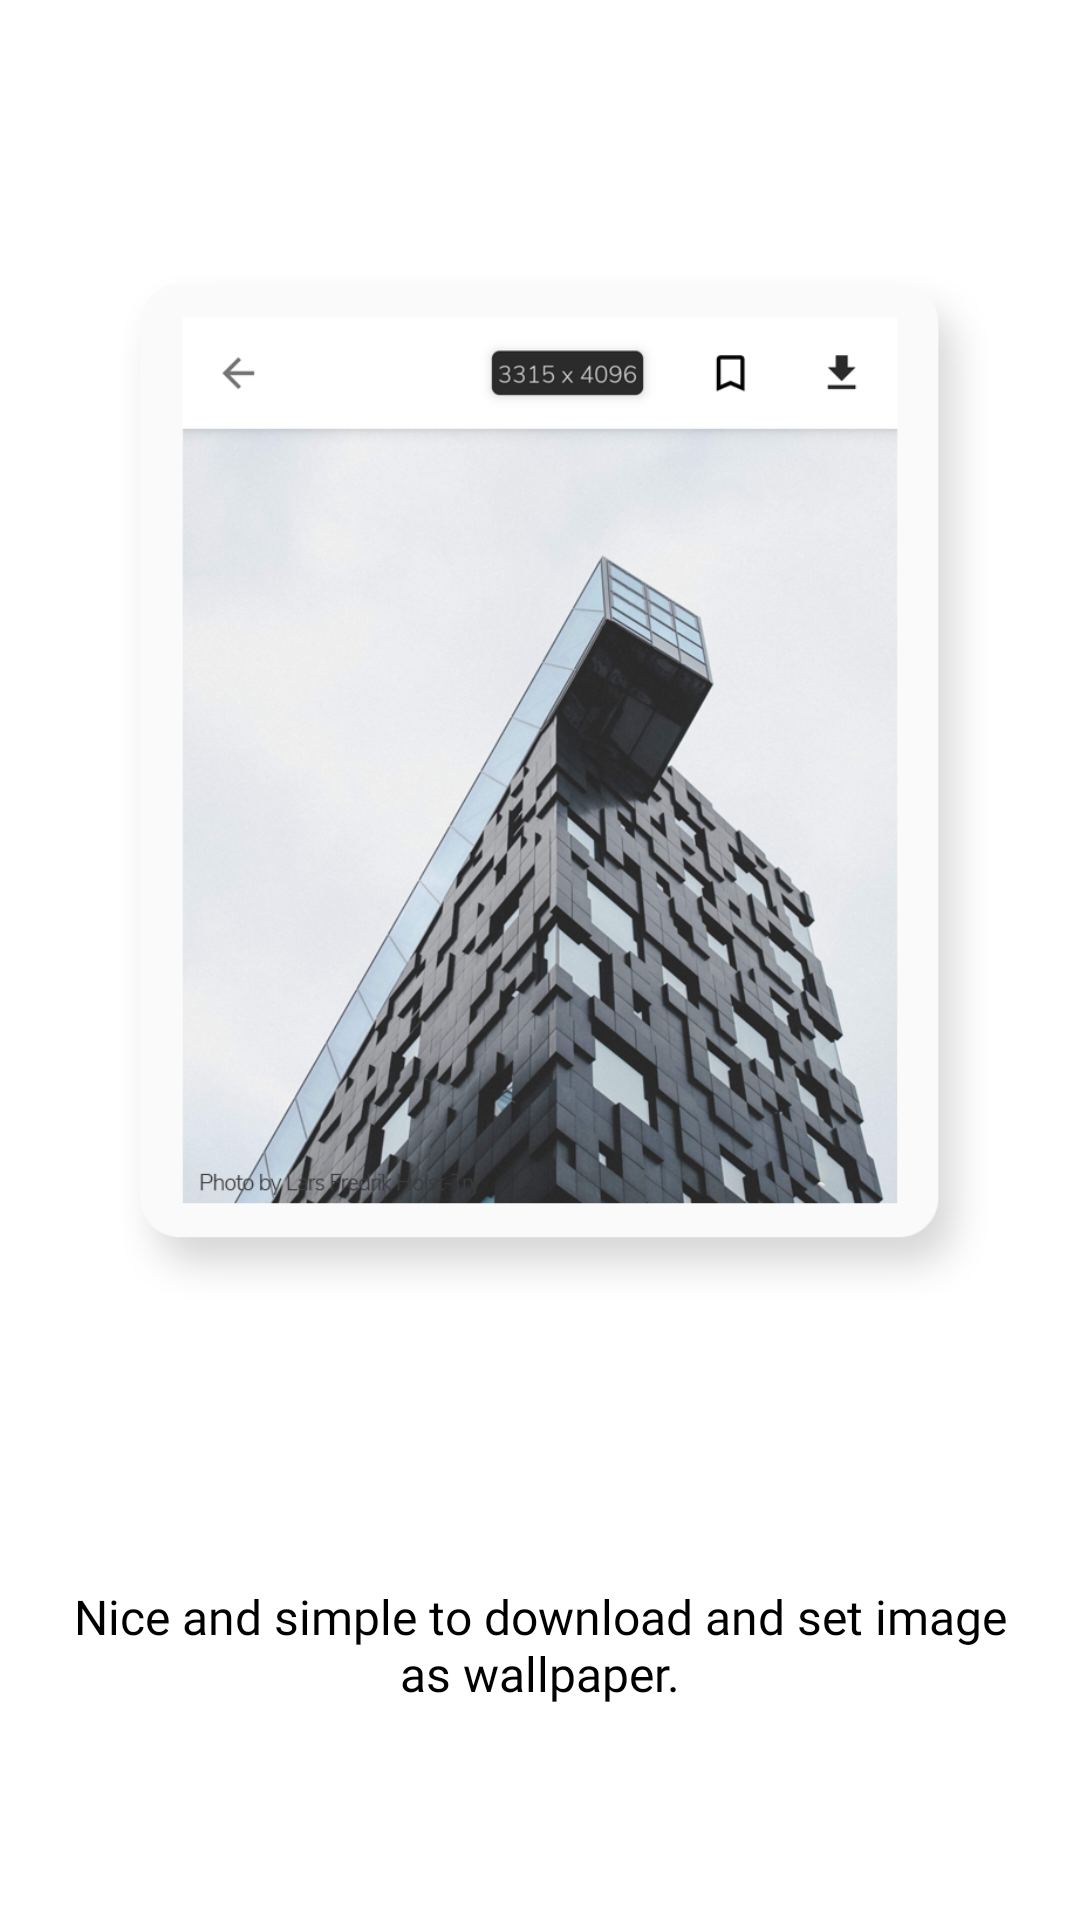

Produce the Android XML layout that renders to this screen, including the resource entries it uses.
<!-- AndroidManifest.xml: application theme AppTheme -->
<!-- res/layout/app_intro_page4.xml -->
<?xml version="1.0" encoding="utf-8"?>
<LinearLayout xmlns:android="http://schemas.android.com/apk/res/android"
    android:layout_width="match_parent"
    android:layout_height="match_parent"
    android:background="@color/white"
    android:orientation="vertical"
    android:weightSum="100">

    <ImageView
        android:id="@+id/imageView3"
        android:layout_width="match_parent"
        android:layout_height="0dp"
        android:layout_weight="80"
        android:adjustViewBounds="true"
        android:paddingStart="16dp"
        android:paddingTop="32dp"
        android:paddingEnd="16dp"
        android:paddingBottom="16dp"
        android:src="@drawable/app_intro_3" />

    <TextView
        android:id="@+id/description1"
        android:layout_width="match_parent"
        android:layout_height="0dp"
        android:layout_weight="20"
        android:fontFamily="@font/nunito_sans"
        android:textColor="@color/black"
        android:padding="16dp"
        android:text="@string/app_intro_page4"
        android:textAlignment="center"
        android:textSize="16sp" />

</LinearLayout>
<!-- resources referenced by this layout -->
<resources>
  <!-- drawable app_intro_3: png bitmap (drawable, 506358 bytes) -->
  <string name="app_intro_page4">Nice and simple to download and set image as wallpaper.</string>
  <style name="AppTheme" parent="Theme.AppCompat.Light.NoActionBar">
          
          <item name="colorPrimary">@color/colorPrimary</item>
          <item name="colorPrimaryDark">@color/colorPrimaryDark</item>
          <item name="colorAccent">@color/colorAccent</item>
      </style>
  <color name="colorPrimary">#ffffff</color>
  <color name="colorPrimaryDark">#000000</color>
  <color name="colorAccent">#2b2b2b</color>
  <!-- not gathered from this repository: default colours our renderer supplied (Android Studio template values) -->
  <color name="black">#FF000000</color>
  <color name="white">#FFFFFFFF</color>
</resources>
